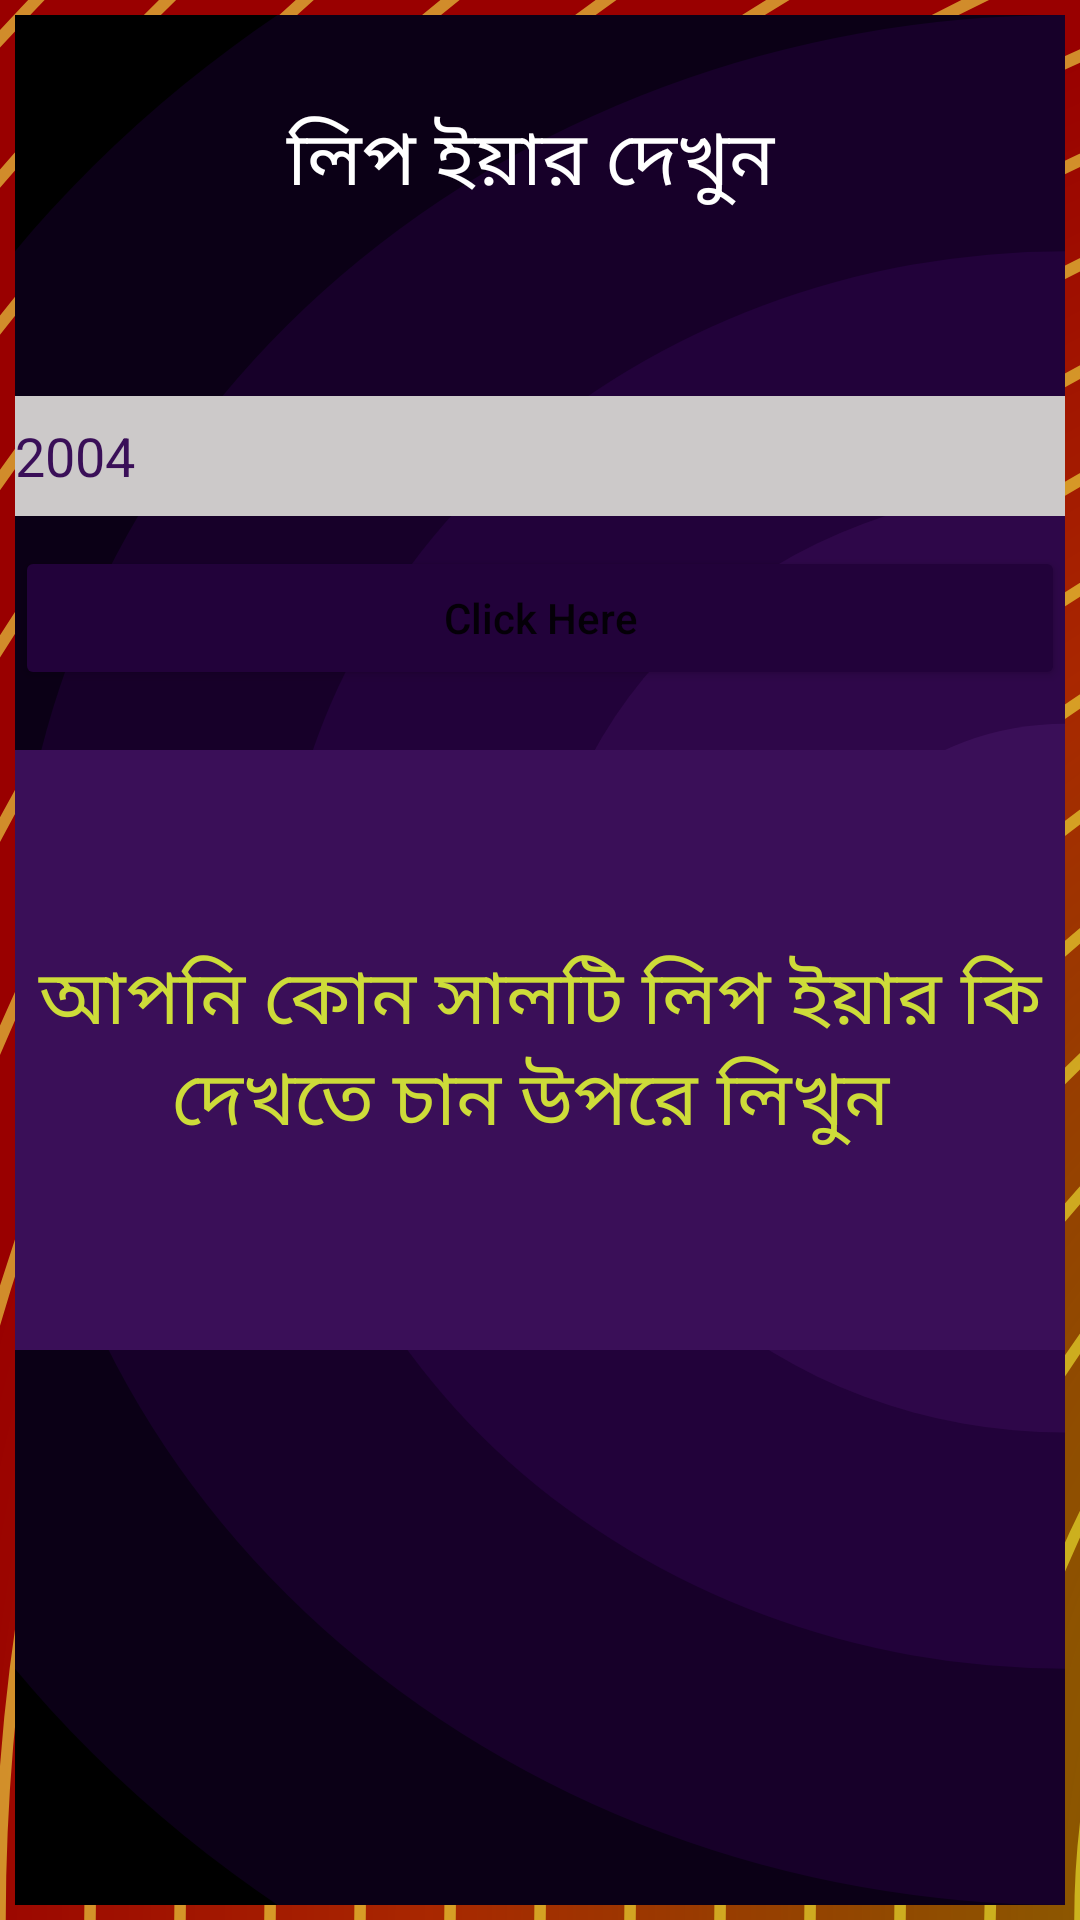

Android layout source for this screen:
<!-- AndroidManifest.xml: application theme Theme.JurBijur -->
<!-- res/layout/home_work2142.xml -->
<?xml version="1.0" encoding="utf-8"?>
<LinearLayout xmlns:android="http://schemas.android.com/apk/res/android"
    xmlns:app="http://schemas.android.com/apk/res-auto"
    xmlns:tools="http://schemas.android.com/tools"
    android:layout_width="match_parent"
    android:layout_height="match_parent"
    tools:context=".HomeWork214_2"
    android:background="@drawable/bec3"
    >

    <LinearLayout
        android:layout_width="match_parent"
        android:layout_height="match_parent"
        android:background="@drawable/bac5"
        android:layout_margin="5dp"
        android:orientation="vertical"
        >


        <TextView
            android:layout_marginTop="30dp"
            android:id="@+id/textView3"
            android:layout_width="match_parent"
            android:layout_height="wrap_content"
            android:textColor="@color/white"
            android:textSize="25sp"
            android:gravity="center"
            android:text="লিপ ইয়ার দেখুন " />

        <EditText
            android:id="@+id/editTextNumber2"
            android:layout_marginTop="60dp"
            android:layout_width="match_parent"
            android:layout_height="40dp"
            android:ems="10"
            android:hint="2004"
            android:textColor="#FFEB3B"
            android:textColorHint="#3A0F58"
            android:background="#CCC9C9"
            android:inputType="number" />

        <Button
            android:id="@+id/button2"
            android:layout_marginTop="10dp"
            android:layout_width="match_parent"
            android:layout_height="wrap_content"
            android:text="Click Here"
            android:textAllCaps="false"
            android:backgroundTint="#22023A"
            />

        <TextView
            android:id="@+id/textView4"
            android:layout_marginTop="20dp"
            android:layout_width="match_parent"
            android:layout_height="200dp"
            android:textSize="25sp"
            android:gravity="center"
            android:textColor="#CDDC39"
            android:background="#3A0F58"
            android:text="আপনি কোন সালটি লিপ ইয়ার কি দেখতে চান উপরে লিখুন " />
    </LinearLayout>


</LinearLayout>
<!-- resources referenced by this layout -->
<resources>
  <color name="white">#FFFFFFFF</color>
  <!-- drawable bac5 (drawable) -->
  <vector xmlns:android="http://schemas.android.com/apk/res/android"
      android:width="800dp"
      android:height="800dp"
      android:viewportWidth="400"
      android:viewportHeight="800">
    <path
        android:pathData="M0,0h800v800h-800z"
        android:fillColor="#000000"/>
    <path
        android:pathData="M400,400m-600,0a600,600 0,1 1,1200 0a600,600 0,1 1,-1200 0"
        android:fillColor="#000000"
        android:fillAlpha="0.32"/>
    <path
        android:pathData="M400,400m-500,0a500,500 0,1 1,1000 0a500,500 0,1 1,-1000 0"
        android:fillColor="#230046"
        android:fillAlpha="0.32"/>
    <path
        android:pathData="M400,400m-400,0a400,400 0,1 1,800 0a400,400 0,1 1,-800 0"
        android:fillColor="#2f0052"
        android:fillAlpha="0.32"/>
    <path
        android:pathData="M400,400m-300,0a300,300 0,1 1,600 0a300,300 0,1 1,-600 0"
        android:fillColor="#3b075e"
        android:fillAlpha="0.32"/>
    <path
        android:pathData="M400,400m-200,0a200,200 0,1 1,400 0a200,200 0,1 1,-400 0"
        android:fillColor="#48156a"
        android:fillAlpha="0.32"/>
    <path
        android:pathData="M400,400m-100,0a100,100 0,1 1,200 0a100,100 0,1 1,-200 0"
        android:fillColor="#552277"
        android:fillAlpha="0.32"/>
  </vector>
  <!-- drawable bec3: vector/xml drawable (drawable, 7846 chars, omitted) -->
  <style name="Theme.JurBijur" parent="Theme.MaterialComponents.DayNight.NoActionBar">
          
          <item name="colorPrimary">@color/purple_500</item>
          <item name="colorPrimaryVariant">@color/purple_700</item>
          <item name="colorOnPrimary">@color/white</item>
          
          <item name="colorSecondary">@color/teal_200</item>
          <item name="colorSecondaryVariant">@color/teal_700</item>
          <item name="colorOnSecondary">@color/black</item>
          
          <item name="android:statusBarColor" tools:targetApi="l">?attr/colorPrimaryVariant</item>
          
      </style>
  <color name="purple_500">#FF6200EE</color>
  <color name="purple_700">#FF77AA77</color>
  <color name="teal_200">#FF03DAC5</color>
  <color name="teal_700">#FF018786</color>
  <color name="black">#FF000000</color>
</resources>
